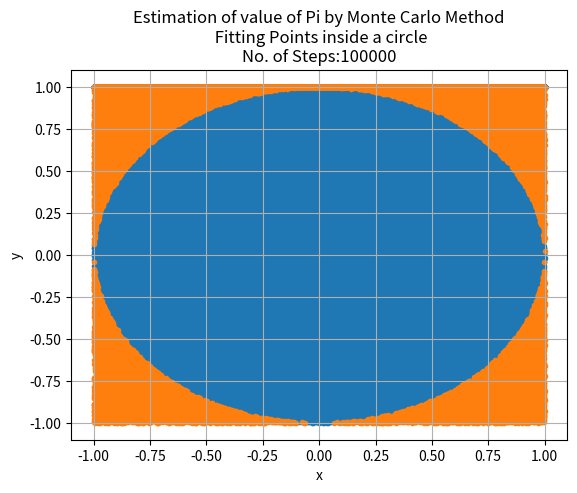

The script that saved this image:
'''Estimation of the value of Pi by Monte Carlo Method(Stone throwing).
    main_loop() Calculates the points which are inside and which are outside and
   estimates a value of pi for a particular Monte Carlo step.
   calculationLoop() calculates the average value, deviation and percentage errors in the value of pi
   for a certain number of repetition of the main_loop().
   plot_loop1() plots the stones.
   plt_loop2() plots the values fom calculationLoop().'''

# [redacted]
### 01/06/2020 ###


import math
import matplotlib.pyplot as plt
import numpy as np


def main_loop():
    radius = 1
    step = 100000
    y_coordinate_of_points_inside = np.zeros(step) + radius
    y_coordinate_of_points_outside = np.zeros(step) + radius
    x_coordinate_of_points = np.zeros(step) + radius

    number_of_points_inside = 0
    number_of_points_outside = 0

    for i in range(step):
        x = np.random.uniform(-radius, radius)
        y = np.random.uniform(-radius, radius)
        d = x ** 2 + y ** 2

        if d <= radius * radius:
            y_coordinate_of_points_inside[i] = y
            number_of_points_inside = number_of_points_inside + 1
        else:
            y_coordinate_of_points_outside[i] = y
            number_of_points_outside = number_of_points_outside + 1

        x_coordinate_of_points[i] = x

    total_points = number_of_points_outside + number_of_points_inside

    pi = number_of_points_inside * 4 / (total_points)

    return pi, x_coordinate_of_points, y_coordinate_of_points_inside, y_coordinate_of_points_outside, step


def calculationLoop(iteration):
    piValues = []
    piMath = []
    piDeviation = []
    x = []
    percentError = []

    itr = iteration

    for i in range(itr):
        pi, x_coordinate_of_points, y_coordinate_of_points_inside, y_coordinate_of_points_outside, step = main_loop()
        piValues.append(pi)
        piMath.append(math.pi)
        x.append(i)
        deviation = abs(pi - math.pi)
        error = deviation * 100 / math.pi
        piDeviation.append(deviation)
        percentError.append(error)

    sumPi = np.sum(piValues)
    piAvg = float(sumPi / itr)

    return x, piValues, piMath, piDeviation, piAvg, percentError, step


def plot_loop1():
    pi, x_coordinate_of_points, y_coordinate_of_points_inside, y_coordinate_of_points_outside, step = main_loop()

    main_loop()
    plt.scatter(x_coordinate_of_points, y_coordinate_of_points_inside, marker='.')
    plt.scatter(x_coordinate_of_points, y_coordinate_of_points_outside, marker='.')
    plt.title(
        "Estimation of value of Pi by Monte Carlo Method\n Fitting Points inside a circle" + "\n" + "No. of Steps:" + str(
            step))

    plt.xlabel("x")
    plt.ylabel("y")
    plt.grid()
    plt.show()


def plot_loop2(iteration):
    x, piValues, piMath, piDeviation, piAvg, percentError, step = calculationLoop(iteration)

    plt.subplot(2, 2, 1)
    plt.scatter(x, piValues, marker='.', label='Computed Values')
    plt.plot(x, piMath, color='red', label="Value from 'math.pi'")
    plt.xlabel("Iteration")
    plt.ylabel("Values of Pi")
    plt.legend()
    plt.title(" 'Math.pi' value and Computed Value")

    plt.subplot(2, 2, 3)
    plt.plot(x, percentError)
    plt.xlabel("Iteration")
    plt.ylabel("Percentage Error")
    plt.title("Percentage Error in the calculation of Pi")

    plt.subplot(2, 2, 4)
    plt.scatter(x, piDeviation, marker='.')
    plt.xlabel("Iteration")
    plt.ylabel("Deviation")

    plt.title("Absolute Deviation in the value o Pi")

    plt.suptitle("Estimation of value of Pi by Monte Carlo Method" + " \n Monte Carlo Step= " + str(step) + "\n "
                                                                                                            "Average Points: " + str(
        iteration) + "\n Average Value of pi: " + str(piAvg))

    plt.subplots_adjust(0.08, 0.07, 0.94, 0.80, 0.20, 0.40)
    plt.show()

plot_loop1()